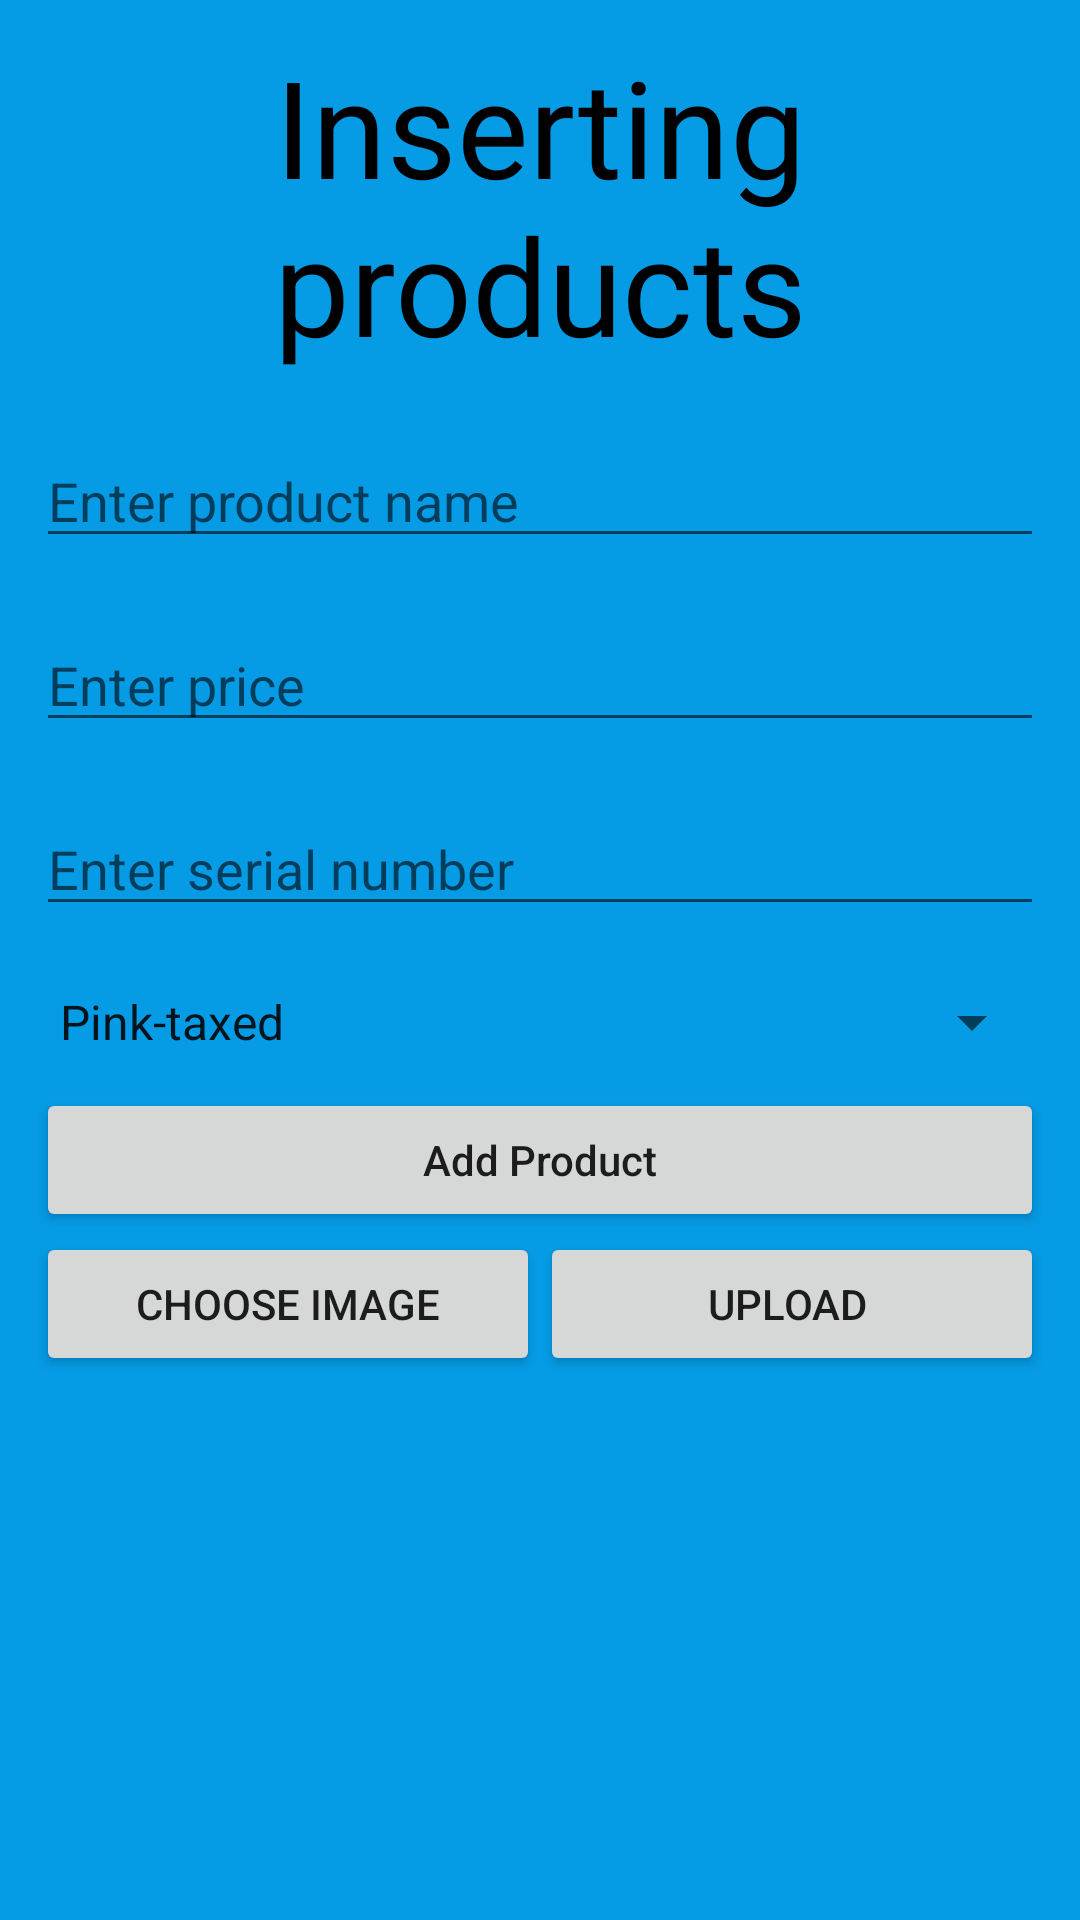

Write the Android layout XML for this screen, with the resource values it uses.
<!-- AndroidManifest.xml: application theme Theme.Scanner -->
<!-- res/layout/activity_inserting_data.xml -->
<?xml version="1.0" encoding="utf-8"?>
<LinearLayout xmlns:android="http://schemas.android.com/apk/res/android"
    xmlns:tools="http://schemas.android.com/tools"
    android:layout_width="match_parent"
    android:layout_height="match_parent"
    android:orientation="vertical"
    android:padding="12dp"
    android:background="#059BE5"
    tools:context=".InsertingData">



    <TextView
        android:layout_width="match_parent"
        android:layout_height="wrap_content"
        android:text="Inserting products"
        android:fontFamily="sans-serif"
        android:textColor="#000000"
        android:textSize="45sp"
        android:gravity="center"/>

    <EditText
        android:id="@+id/etProdName"
        android:layout_width="match_parent"
        android:layout_height="wrap_content"
        android:layout_marginTop="20dp"
        android:hint="Enter product name"
        tools:ignore="TouchTargetSizeCheck,TouchTargetSizeCheck" />


    <EditText
        android:id="@+id/etProdprice"
        android:layout_width="match_parent"
        android:layout_height="wrap_content"
        android:layout_marginTop="20dp"
        android:hint="Enter price"
        tools:ignore="TouchTargetSizeCheck" />

    <EditText
        android:id="@+id/etBarcode"
        android:layout_width="match_parent"
        android:layout_height="wrap_content"
        android:layout_marginTop="20dp"
        android:hint="Enter serial number"
        tools:ignore="TouchTargetSizeCheck" />

    <Spinner
        android:id="@+id/spinnerCategory"
        android:layout_width="match_parent"
        android:layout_height="wrap_content"
        android:layout_marginTop="20dp"
        android:entries="@array/categories"
        tools:ignore="TouchTargetSizeCheck" />


    <Button
        android:id="@+id/btnInsertData"
        android:layout_width="match_parent"
        android:layout_height="wrap_content"
        android:layout_marginTop="10dp"
        android:text="Add Product"
        android:textAllCaps="false" />


    <LinearLayout
        android:id="@+id/layout_button"
        android:orientation="horizontal"
        android:layout_alignParentTop="true"
        android:weightSum="2"
        android:layout_width="match_parent"
        android:layout_height="wrap_content">

        <Button
            android:id="@+id/btnChoose"
            android:text="Choose image"
            android:layout_weight="1"
            android:layout_width="0dp"
            android:layout_height="wrap_content" />

        <Button
            android:id="@+id/btnUpload"
            android:text="Upload "
            android:layout_weight="1"
            android:layout_width="0dp"
            android:layout_height="wrap_content" />
    </LinearLayout>


    <ImageView
        android:id="@+id/imgView"
        android:layout_width="match_parent"
        android:layout_height="match_parent" />


</LinearLayout>
<!-- resources referenced by this layout -->
<resources>
  <array name="categories" fontFamily="@font/regular">
          <item>Pink-taxed</item>
          <item>Non pink-taxed</item>
  
  
              
  
  
      </array>
  <style name="Theme.Scanner" parent="Theme.MaterialComponents.DayNight.NoActionBar">
          
          <item name="colorPrimary">@color/purple_500</item>
          <item name="colorPrimaryVariant">@color/purple_700</item>
          <item name="colorOnPrimary">@color/white</item>
          
          <item name="colorSecondary">@color/teal_200</item>
          <item name="colorSecondaryVariant">@color/teal_700</item>
          <item name="colorOnSecondary">@color/black</item>
          
          <item name="android:statusBarColor" tools:targetApi="l">?attr/colorPrimaryVariant</item>
          
      </style>
  <color name="purple_500">#FF6200EE</color>
  <color name="purple_700">#FF3700B3</color>
  <color name="white">#FFFFFFFF</color>
  <color name="teal_200">#FF03DAC5</color>
  <color name="teal_700">#FF018786</color>
  <color name="black">#FF000000</color>
</resources>
